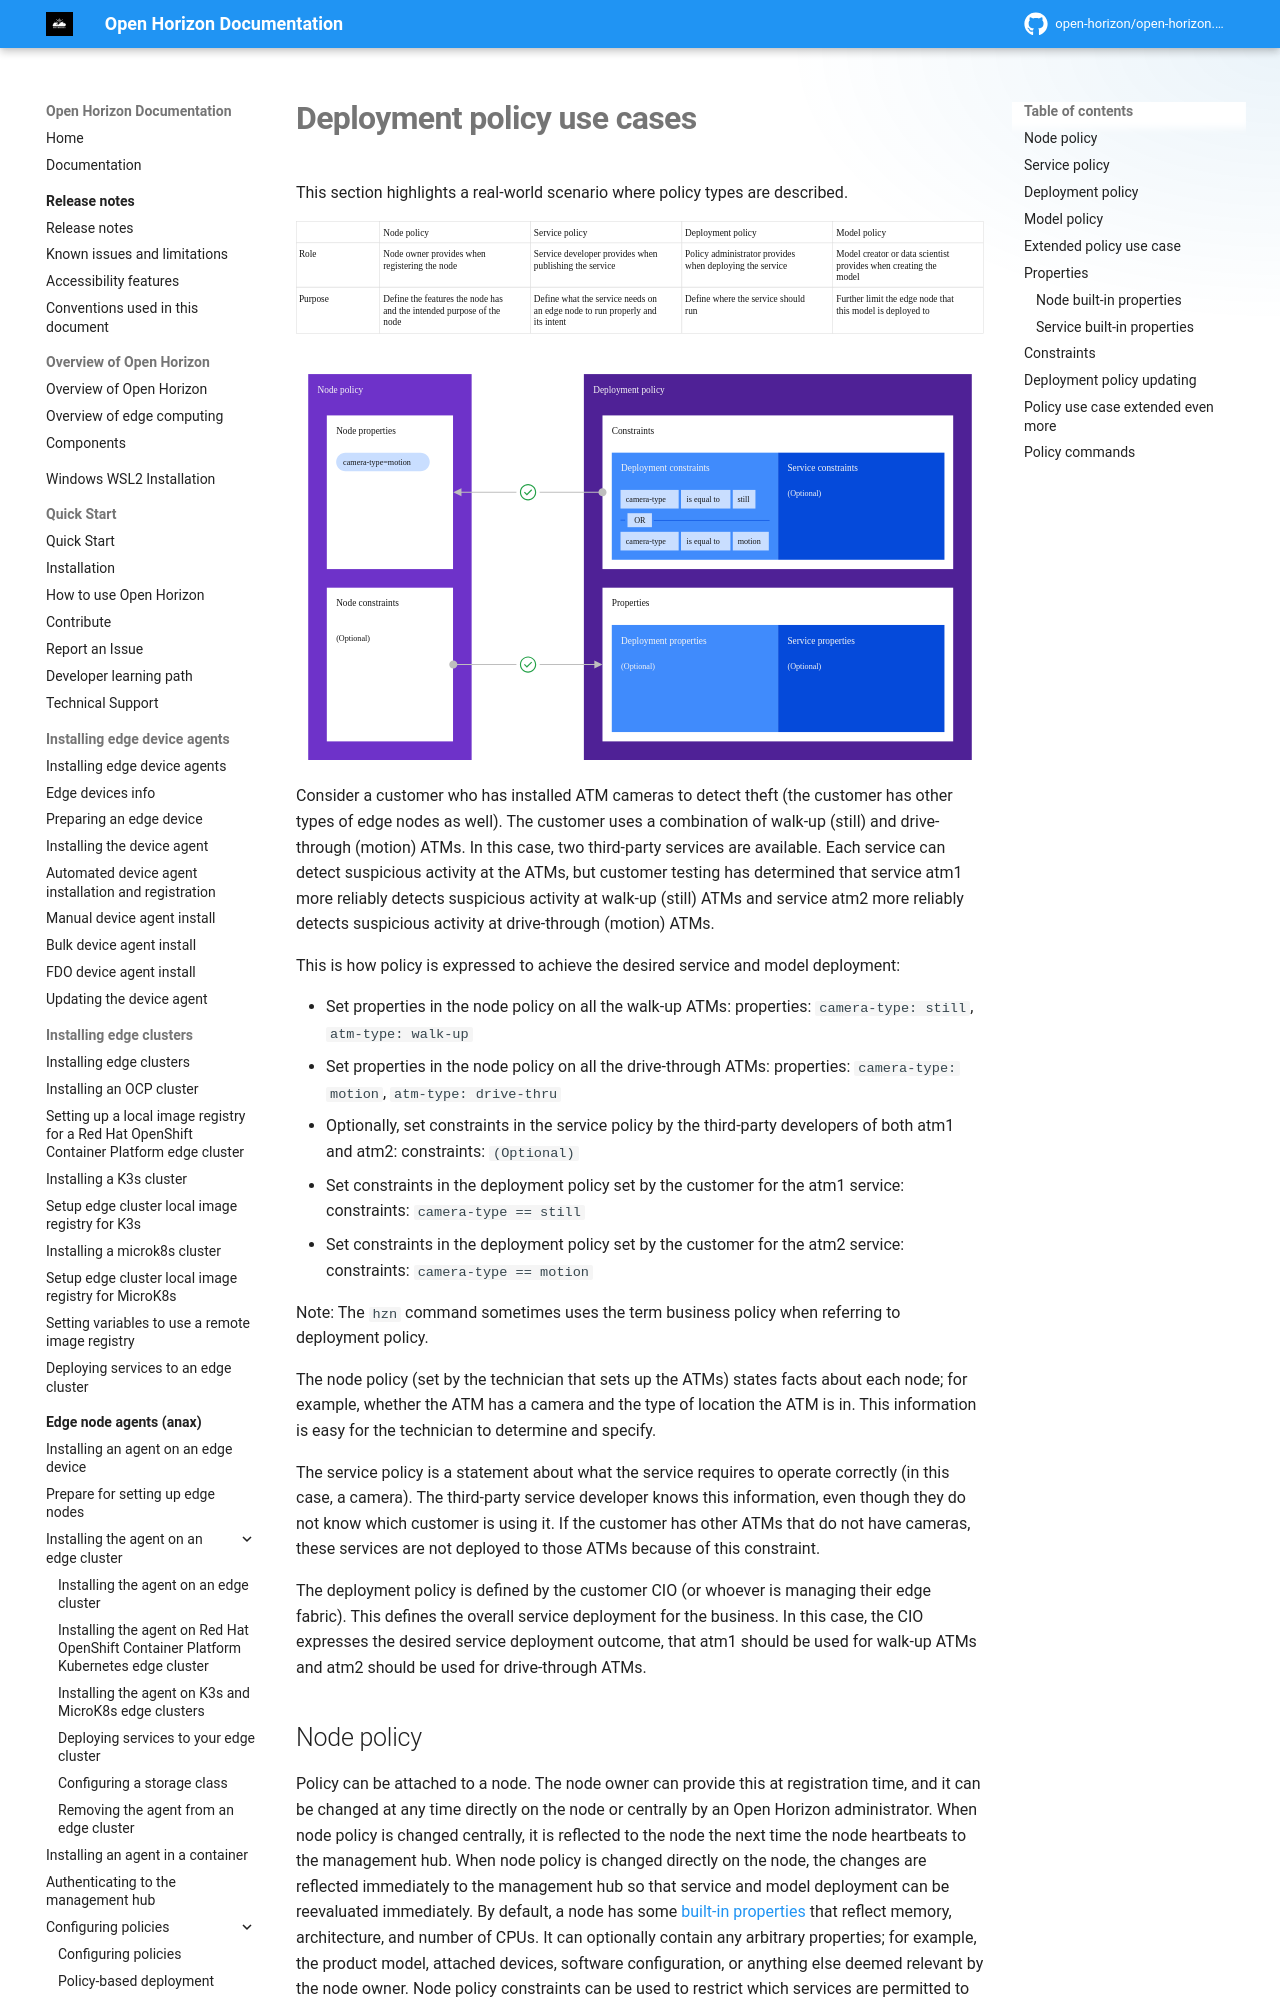

repository: open-horizon/open-horizon.github.io · page: docs/using_edge_services/policy_user_cases/index.html · generator: mkdocs

---
copyright: Contributors to the Open Horizon project
years: 2020 - 2025
title: Deployment policy use cases
description: Documentation for Deployment policy use cases
lastupdated: 2025-05-03
nav_order: 1
parent: Deploying edge services
grand_parent: Using edge services
---

# Deployment policy use cases

This section highlights a real-world scenario where policy types are described.

![Defining an edge policy](../images/edge/04_Defining_an_edge_policy.svg "Defining an edge policy")

Consider a customer who has installed ATM cameras to detect theft (the customer has other types of edge nodes as well). The customer uses a combination of walk-up (still) and drive-through (motion) ATMs. In this case, two third-party services are available. Each service can detect suspicious activity at the ATMs, but customer testing has determined that service atm1 more reliably detects suspicious activity at walk-up (still) ATMs and service atm2 more reliably detects suspicious activity at drive-through (motion) ATMs.

This is how policy is expressed to achieve the desired service and model deployment:

- Set properties in the node policy on all the walk-up ATMs: properties: `camera-type: still`, `atm-type: walk-up`
- Set properties in the node policy on all the drive-through ATMs: properties: `camera-type: motion`, `atm-type: drive-thru`
- Optionally, set constraints in the service policy by the third-party developers of both atm1 and atm2: constraints: `(Optional)`
- Set constraints in the deployment policy set by the customer for the atm1 service: constraints: `camera-type == still`
- Set constraints in the deployment policy set by the customer for the atm2 service: constraints: `camera-type == motion`

Note: The `hzn` command sometimes uses the term business policy when referring to deployment policy.

The node policy (set by the technician that sets up the ATMs) states facts about each node; for example, whether the ATM has a camera and the type of location the ATM is in. This information is easy for the technician to determine and specify.

The service policy is a statement about what the service requires to operate correctly (in this case, a camera). The third-party service developer knows this information, even though they do not know which customer is using it. If the customer has other ATMs that do not have cameras, these services are not deployed to those ATMs because of this constraint.

The deployment policy is defined by the customer CIO (or whoever is managing their edge fabric). This defines the overall service deployment for the business. In this case, the CIO expresses the desired service deployment outcome, that atm1 should be used for walk-up ATMs and atm2 should be used for drive-through ATMs.
